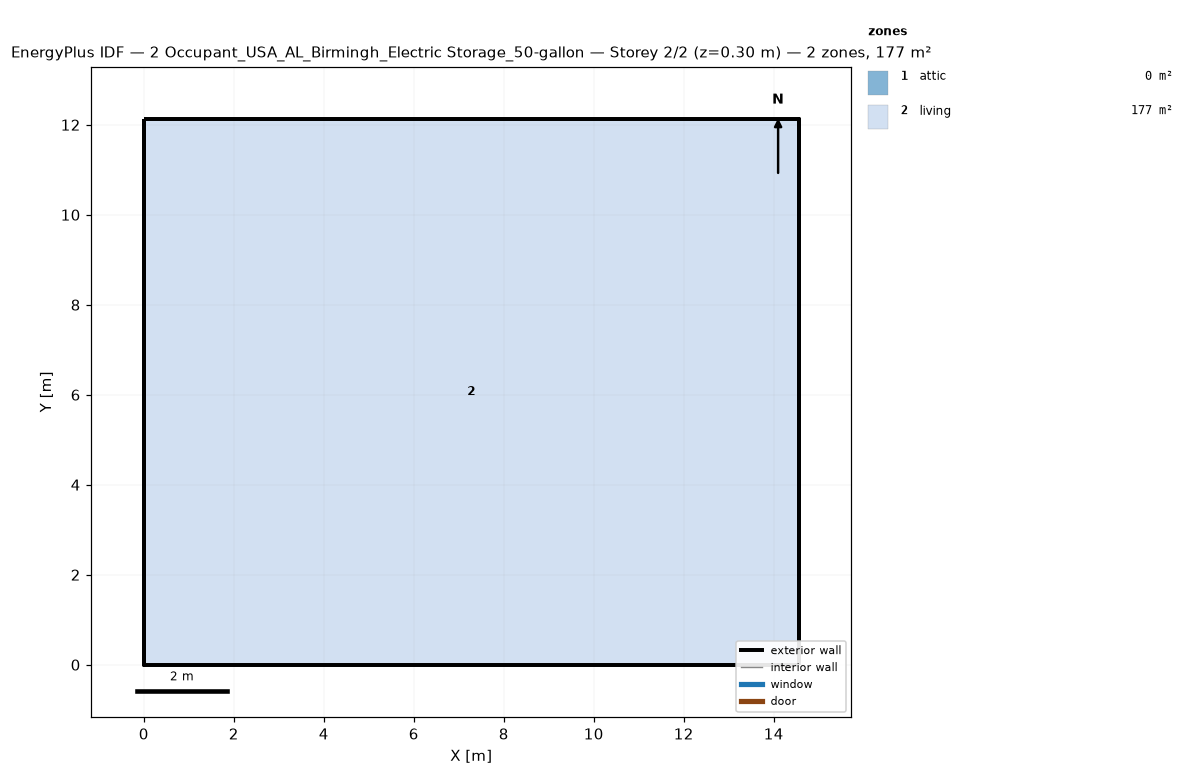
=== STOREY PLAN SPEC (per zone: floor XY polygon, exterior-wall plan segments, windows/doors) ===
zone 1: attic  (0.0 m²)
  exterior wall: (14.55, 0.00) – (14.55, 12.13) – (14.55, 6.06)  [18.2 m]
  exterior wall: (0.00, 12.13) – (0.00, 0.00) – (0.00, 6.06)  [18.2 m]
zone 2: living  (176.5 m²)
  floor: (0.00, 0.00) (0.00, 12.13) (14.55, 12.13) (14.55, 0.00)
  exterior wall: (0.00, 0.00) – (14.55, 0.00)  [14.6 m]
  exterior wall: (14.55, 0.00) – (14.55, 12.13)  [12.1 m]
  exterior wall: (14.55, 12.13) – (0.00, 12.13)  [14.6 m]
  exterior wall: (0.00, 12.13) – (0.00, 0.00)  [12.1 m]

=== DERIVED (storey summary) ===
Building: 2 Occupant_USA_AL_Birmingh_Electric Storage_50-gallon
Storey: 2 of 2  (floor level z = 0.30 m)
Storey gross floor area: 176.5 m²
Zones on this storey: 2
  - attic: floor 0.0 m²; exterior wall 36.4 m (24.5 m²); WWR 0.0%
  - living: floor 176.5 m²; exterior wall 53.4 m (146.4 m²); WWR 0.0%
Zone adjacency: (none detected)